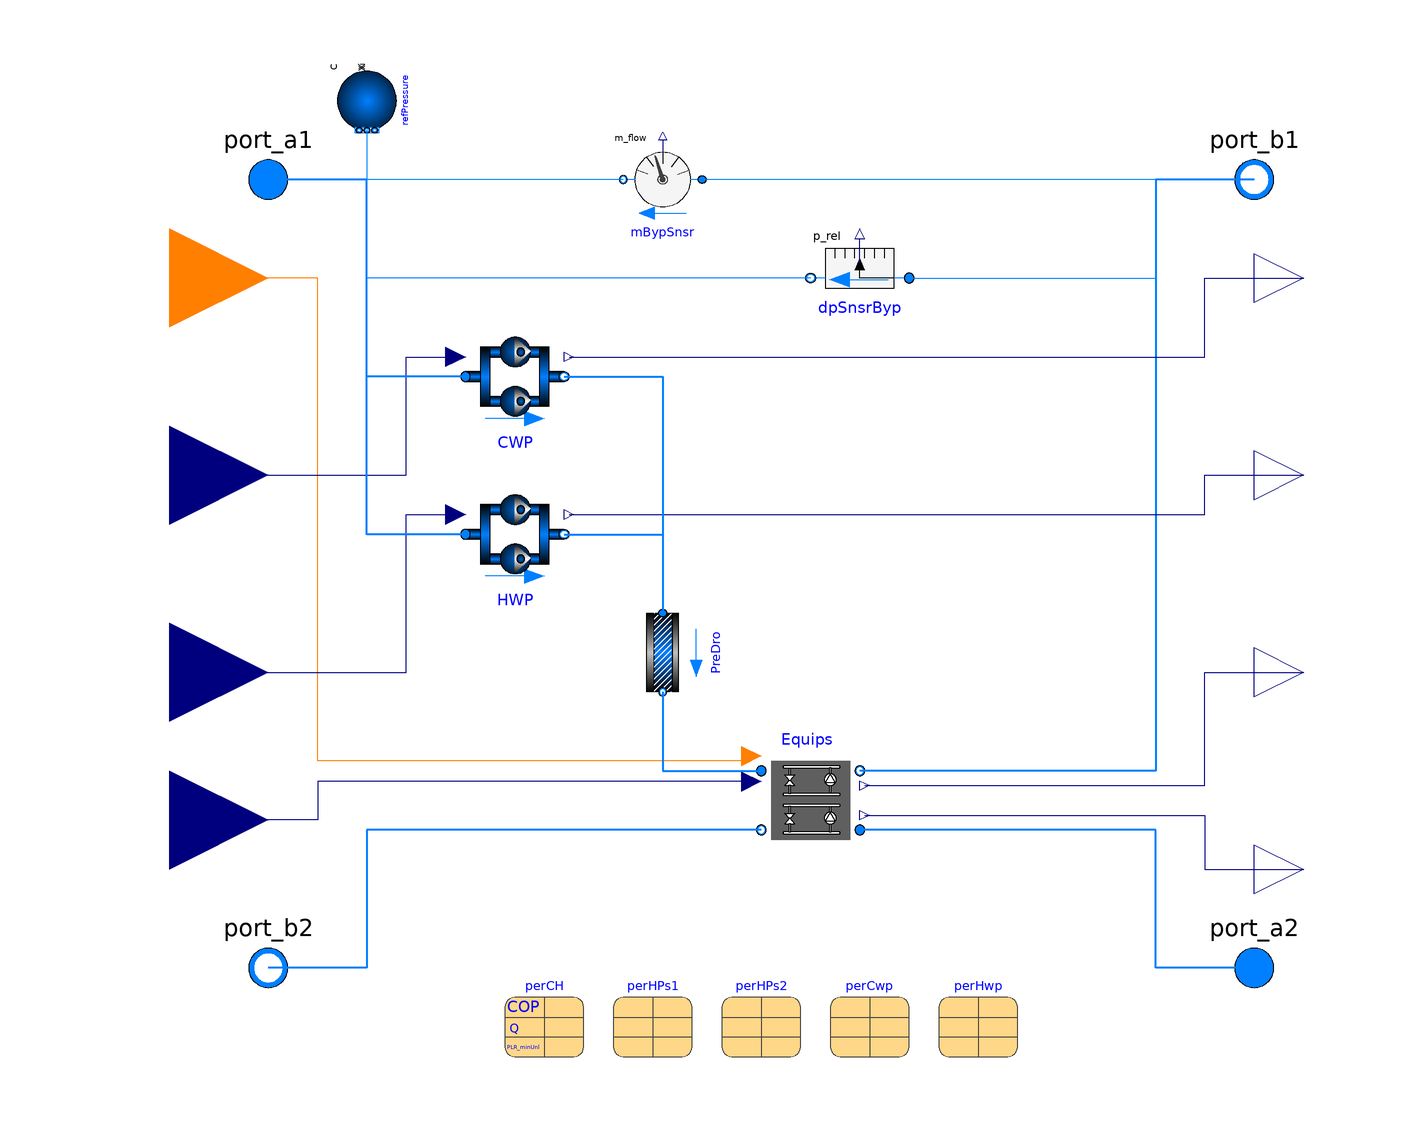

Above is the diagram view of the following Modelica model: its components placed by their Placement annotations and its connect equations drawn as lines.

model Plant "Plant"
  replaceable package Medium =Buildings.Media.Water
   constrainedby Modelica.Media.Interfaces.PartialMedium
   annotation (choicesAllMatching=true);
  parameter Boolean refPre=false "Add refPressure model";
  parameter Integer nEqu[3] "Number of CHs and HPs"
  annotation (Dialog(group="Equipments"));
  parameter Boolean PS[3]=fill(true,3) "T=Parallel,F=Series"
  annotation (Dialog(group="Equipments"));
  parameter Modelica.Units.SI.MassFlowRate mNomCH[2]
  "Nominal mass flow rate in CHs LD/SRC side"
  annotation (Dialog(group="Equipments"));
  parameter Modelica.Units.SI.PressureDifference dpNomCH[2]
  "Nominal Pressure drop in CHs LD/SRC side"
  annotation (Dialog(group="Equipments"));
  parameter Modelica.Units.SI.MassFlowRate mNomHPs1[2]
  "Nominal mass flow rate in HPs1 LD/SRC side"
  annotation (Dialog(group="Equipments"));
  parameter Modelica.Units.SI.PressureDifference dpNomHPs1[2]
  "Nominal Pressure drop in HPs1 LD/SRC side"
  annotation (Dialog(group="Equipments"));
  parameter Modelica.Units.SI.MassFlowRate mNomHPs2[2]
  "Nominal mass flow rate in HPs2 LD/SRC side"
  annotation (Dialog(group="Equipments"));
  parameter Modelica.Units.SI.PressureDifference dpNomHPs2[2]
  "Nominal Pressure drop in HPs2 LD/SRC side"
  annotation (Dialog(group="Equipments"));
  parameter Integer nPmpP[2] "Number of water pumps"
  annotation(Dialog(group="Pump"));
  parameter Modelica.Units.SI.MassFlowRate mNomPmpP[2] "Chilled Water pump nominal mass flow rate"
  annotation(Dialog(group="Pump"));
  parameter Modelica.Units.SI.PressureDifference dpNomPmpP[2]
    "Nominal pressure drop of fully open valve, used if CvData=Buildings.Fluid.Types.CvTypes.OpPoint"
    annotation (Dialog(group="Pump"));
  parameter Modelica.Units.SI.MassFlowRate mNomSys
  "Nominal mass flow rate for Pressure Drop"
  annotation(Dialog(group="Others"));
  parameter Modelica.Units.SI.PressureDifference dpNomPreDro
    "Nominal pressure drop for Pressure Drop"
    annotation (Dialog(group="Others"));
  parameter Boolean Byp=false "Bypass pipe. true=on, false=off."
  annotation (Dialog(group="Others"));
  replaceable parameter Buildings.Fluid.Chillers.Data.ElectricEIR.Generic perCH[nEqu[1]]
    constrainedby Buildings.Fluid.Chillers.Data.ElectricEIR.Generic
    "Performance data for CH" annotation (Dialog(group="Equipments"),choicesAllMatching=true, Placement(
        transformation(extent={{-52,-98},{-36,-82}})));
  replaceable parameter
    Buildings.Fluid.HeatPumps.Data.EquationFitReversible.Generic perHPs1[nEqu[2]]
    constrainedby Buildings.Fluid.HeatPumps.Data.EquationFitReversible.Generic
    "Performance data for HPs1" annotation (Dialog(group="Equipments"),choicesAllMatching=true, Placement(
        transformation(extent={{-30,-98},{-14,-82}})));
  replaceable parameter
    Buildings.Fluid.HeatPumps.Data.EquationFitReversible.Generic perHPs2[nEqu[3]]
    constrainedby Buildings.Fluid.HeatPumps.Data.EquationFitReversible.Generic
    "Performance data for HPs2" annotation (Dialog(group="Equipments"),choicesAllMatching=true, Placement(
        transformation(extent={{-8,-98},{8,-82}})));
  Modelica.Fluid.Interfaces.FluidPort_a port_a1(redeclare package Medium =
        Medium)
    annotation (Placement(transformation(extent={{-110,70},{-90,90}})));
  Modelica.Fluid.Interfaces.FluidPort_b port_b1(redeclare package Medium =
        Medium)
    annotation (Placement(transformation(extent={{90,70},{110,90}})));
  Modelica.Fluid.Interfaces.FluidPort_a port_a2(redeclare package Medium =
        Medium)
    annotation (Placement(transformation(extent={{90,-90},{110,-70}})));
  Modelica.Fluid.Interfaces.FluidPort_b port_b2(redeclare package Medium =
        Medium)
    annotation (Placement(transformation(extent={{-110,-90},{-90,-70}})));
  PlantEquipment.Equips Equips(
    redeclare package Medium = Medium,
    num=nEqu,
    PS=PS,
    mNomCH=mNomCH,
    dpNomCH=dpNomCH,
    mNomHPs1=mNomHPs1,
    dpNomHPs1=dpNomHPs1,
    mNomHPs2=mNomHPs2,
    dpNomHPs2=dpNomHPs2,
    perCH=perCH,
    perHPs1=perHPs1,
    perHPs2=perHPs2)
    annotation (Placement(transformation(extent={{0,-56},{20,-36}})));
  Buildings.Fluid.Sources.Boundary_pT refPressure(redeclare package Medium =
        Medium,
    p(displayUnit="Pa"),
    nPorts=1)    if refPre         annotation (Placement(transformation(
        extent={{-6,-6},{6,6}},
        rotation=270,
        origin={-80,96})));
  Modelica.Blocks.Interfaces.IntegerInput on[sum(nEqu)]
    "Equipment signal,-1=clg,1=htg,0=off"
    annotation (Placement(transformation(extent={{-140,40},{-100,80}})));
  Modelica.Blocks.Interfaces.RealOutput PCwp[nPmpP[1]]
    "Electrical power consumed by the pumps"
    annotation (Placement(transformation(extent={{100,50},{120,70}})));
  Modelica.Blocks.Interfaces.RealOutput PHwp[nPmpP[2]]
    "Electrical power consumed by the pumps"
    annotation (Placement(transformation(extent={{100,10},{120,30}})));
  Modelica.Blocks.Interfaces.RealInput mCwp[nPmpP[1]]
    "Continuous input signal for the flow machine"
    annotation (Placement(transformation(extent={{-140,0},{-100,40}})));
  Modelica.Blocks.Interfaces.RealInput mHwp[nPmpP[2]]
    "Continuous input signal for the flow machine"
    annotation (Placement(transformation(extent={{-140,-40},{-100,0}})));
  Modelica.Blocks.Interfaces.RealOutput P[sum(nEqu)]
    "Electric power consumed by chiller and heat pump compressor"
    annotation (Placement(transformation(extent={{100,-30},{120,-10}})));
  Modelica.Blocks.Interfaces.RealInput TSet
    "Set point for leaving water temperature"
    annotation (Placement(transformation(extent={{-140,-70},{-100,-30}})));
  Buildings.Fluid.Sensors.MassFlowRate mBypSnsr(redeclare package Medium =
        Medium, allowFlowReversal=true) if Byp
    "The mass flow rate of the bypass pipe in plant."
    annotation (Placement(transformation(extent={{-12,72},{-28,88}})));
  Buildings.Fluid.Sensors.RelativePressure dpSnsrByp(redeclare final package
      Medium = Medium) if Byp
    "Relative pressure sensor between to bypass pipe in buiunit." annotation (
      Placement(transformation(
        extent={{10,10},{-10,-10}},
        rotation=0,
        origin={20,60})));
  replaceable parameter Buildings.Fluid.Movers.Data.Generic perCwp[nPmpP[1]]
  "Performance data for Cwp"
    annotation (Dialog(group="Pump"),choicesAllMatching=true, Placement(transformation(extent={{14,-98},{30,-82}})));
  replaceable parameter Buildings.Fluid.Movers.Data.Generic perHwp[nPmpP[2]]
  "Performance data for Hwp"
    annotation (Dialog(group="Pump"),choicesAllMatching=true, Placement(transformation(extent={{36,-98},{52,-82}})));
  DHC.BaseClass.Plants.FlowMachine_m CWP(
    redeclare package Medium = Medium,
    m_flow_nominal=mNomPmpP[1],
    dpValve_nominal=dpNomPmpP[1],
    each per=perCwp,
    num=nPmpP[1])
    annotation (Placement(transformation(extent={{-60,30},{-40,50}})));
  DHC.BaseClass.Plants.FlowMachine_m HWP(
    redeclare package Medium = Medium,
    m_flow_nominal=mNomPmpP[2],
    dpValve_nominal=dpNomPmpP[2],
    each per=perHwp,
    num=nPmpP[2])
    annotation (Placement(transformation(extent={{-60,-2},{-40,18}})));
  Buildings.Fluid.FixedResistances.PressureDrop PreDro(
    redeclare final package Medium = Medium,
    final m_flow_nominal=mNomSys,
    final dp_nominal=dpNomPreDro) "Flow resistance" annotation (Placement(
        transformation(
        extent={{-8,8},{8,-8}},
        rotation=270,
        origin={-20,-16})));
  Modelica.Blocks.Interfaces.RealOutput Q[sum(nEqu)]
    annotation (Placement(transformation(extent={{100,-70},{120,-50}})));
equation
  if refPre then
  connect(refPressure.ports[1], port_a1)
    annotation (Line(points={{-80,90},{-80,80},{-100,80}}, color={0,127,255}));
  end if;
  if Byp then
    connect(dpSnsrByp.port_a, port_b1) annotation (Line(points={{30,60},{80,60},{80,
          80},{100,80}},    color={0,127,255}));
    connect(dpSnsrByp.port_b, port_a1) annotation (Line(points={{10,60},{-80,60},{
          -80,80},{-100,80}},  color={0,127,255}));
    connect(mBypSnsr.port_b, port_a1) annotation (Line(points={{-28,80},{-100,80}},
                              color={0,127,255}));
    connect(port_b1, mBypSnsr.port_a)
    annotation (Line(points={{100,80},{-12,80}}, color={0,127,255}));
  end if;
  connect(port_a2, Equips.port_a2) annotation (Line(
      points={{100,-80},{80,-80},{80,-52},{20,-52}},
      color={0,127,255},
      thickness=0.5));
  connect(Equips.port_b2, port_b2) annotation (Line(
      points={{0,-52},{-80,-52},{-80,-80},{-100,-80}},
      color={0,127,255},
      thickness=0.5));
  connect(Equips.on, on) annotation (Line(points={{-2,-37},{-2,-38},{-90,-38},{-90,
          60},{-120,60}},                       color={255,127,0}));
  connect(Equips.P, P) annotation (Line(points={{21,-43},{90,-43},{90,-20},{110,
          -20}}, color={0,0,127}));
  connect(Equips.TSet, TSet) annotation (Line(points={{-2,-42.2},{-90,-42.2},{-90,
          -50},{-120,-50}}, color={0,0,127}));
  connect(PreDro.port_b, Equips.port_a1) annotation (Line(
      points={{-20,-24},{-20,-40},{0,-40}},
      color={0,127,255},
      thickness=0.5));
  connect(port_b1, Equips.port_b1) annotation (Line(
      points={{100,80},{80,80},{80,-40},{20,-40}},
      color={0,127,255},
      thickness=0.5));
  connect(Equips.Q, Q) annotation (Line(points={{21,-49},{90,-49},{90,-60},{110,
          -60}}, color={0,0,127}));
  connect(HWP.P, PHwp) annotation (Line(points={{-39,12},{90,12},{90,20},{110,20}},
        color={0,0,127}));
  connect(CWP.P, PCwp) annotation (Line(points={{-39,44},{90,44},{90,60},{110,60}},
        color={0,0,127}));
  connect(mCwp, CWP.u) annotation (Line(points={{-120,20},{-72,20},{-72,44},{-62,
          44}}, color={0,0,127}));
  connect(mHwp, HWP.u) annotation (Line(points={{-120,-20},{-72,-20},{-72,12},{-62,
          12}}, color={0,0,127}));
  connect(CWP.port_a, port_a1) annotation (Line(
      points={{-60,40},{-80,40},{-80,80},{-100,80}},
      color={0,127,255},
      thickness=0.5));
  connect(HWP.port_a, port_a1) annotation (Line(
      points={{-60,8},{-80,8},{-80,80},{-100,80}},
      color={0,127,255},
      thickness=0.5));
  connect(HWP.port_b, PreDro.port_a) annotation (Line(
      points={{-40,8},{-20,8},{-20,-8}},
      color={0,127,255},
      thickness=0.5));
  connect(CWP.port_b, PreDro.port_a) annotation (Line(
      points={{-40,40},{-20,40},{-20,-8}},
      color={0,127,255},
      thickness=0.5));
  annotation (Icon(graphics={
      Text(
          extent={{-98,-102},{102,-140}},
          textColor={0,0,255},
          fillPattern=FillPattern.HorizontalCylinder,
          fillColor={0,127,255},
          textString="%name"),
        Rectangle(
          extent={{-100,100},{100,-100}},
          lineColor={28,108,200},
          pattern=LinePattern.None,
          fillColor={175,175,175},
          fillPattern=FillPattern.Solid),
        Rectangle(
          extent={{36,88},{94,76}},
          lineColor={0,0,255},
          pattern=LinePattern.None,
          fillColor={0,0,255},
          fillPattern=FillPattern.Solid),
        Rectangle(
          extent={{-98,-86},{-38,-74}},
          lineColor={0,0,255},
          pattern=LinePattern.None,
          fillColor={255,0,0},
          fillPattern=FillPattern.Solid),
        Rectangle(
          extent={{-60,60},{60,-62}},
          lineColor={27,0,55},
          fillColor={170,213,255},
          fillPattern=FillPattern.Solid),
        Rectangle(
          extent={{-14,6},{14,-6}},
          lineColor={0,0,255},
          pattern=LinePattern.None,
          fillColor={0,0,255},
          fillPattern=FillPattern.Solid,
          origin={40,74},
          rotation=-90),
        Rectangle(
          extent={{-96,86},{-38,74}},
          lineColor={0,128,255},
          pattern=LinePattern.None,
          fillColor={0,128,255},
          fillPattern=FillPattern.Solid),
        Rectangle(
          extent={{-13,6},{13,-6}},
          lineColor={0,128,255},
          pattern=LinePattern.None,
          fillColor={0,128,255},
          fillPattern=FillPattern.Solid,
          origin={-40,73},
          rotation=-90),
        Rectangle(
          extent={{-12.5,-5.5},{12.5,5.5}},
          lineColor={0,0,255},
          pattern=LinePattern.None,
          fillColor={255,0,0},
          fillPattern=FillPattern.Solid,
          origin={-41.5,-73.5},
          rotation=-90),
        Rectangle(
          extent={{36,-86},{94,-74}},
          lineColor={0,0,255},
          pattern=LinePattern.None,
          fillColor={170,255,255},
          fillPattern=FillPattern.Solid),
        Rectangle(
          extent={{-12.5,-5.5},{12.5,5.5}},
          lineColor={0,0,255},
          pattern=LinePattern.None,
          fillColor={170,255,255},
          fillPattern=FillPattern.Solid,
          origin={40.5,-73.5},
          rotation=-90),
        Text(extent={{28,60},{-28,40}},
          textColor={255,0,0},
          textString=DynamicSelect("", String(on[1]))),
        Text(extent={{28,32},{-28,12}},
          textColor={255,0,0},
          textString=DynamicSelect("", String(on[2]))),
        Text(extent={{28,8},{-28,-12}},
          textColor={255,0,0},
          textString=DynamicSelect("", String(on[3]))),
        Text(extent={{28,-18},{-28,-38}},
          textColor={255,0,0},
          textString=DynamicSelect("", String(on[4]))),
        Text(extent={{28,-42},{-28,-62}},
          textColor={255,0,0},
          textString=DynamicSelect("", String(on[5])))}),
        defaultComponentName="Equips");
end Plant;